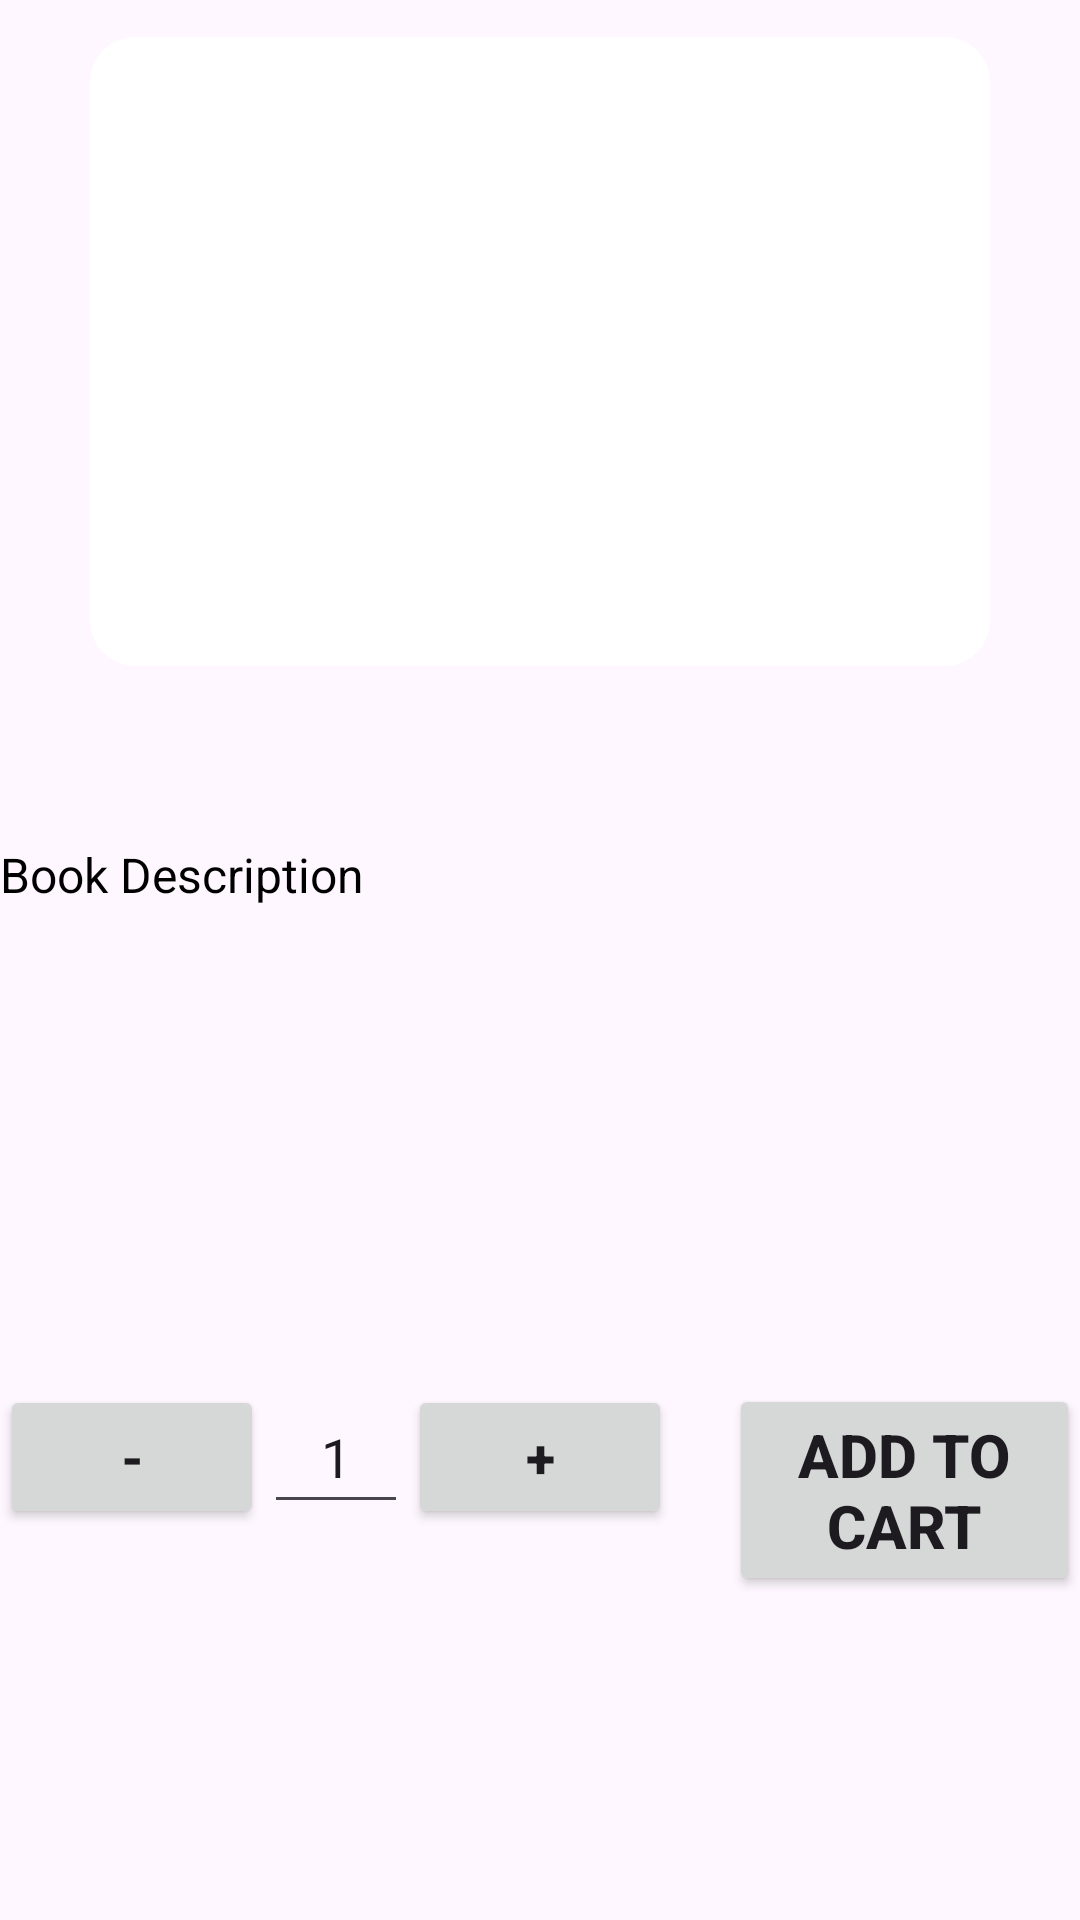

Android layout source for this screen:
<!-- AndroidManifest.xml: application theme Theme.MAD_ex2 -->
<!-- res/layout/activity_book_view.xml -->
<?xml version="1.0" encoding="utf-8"?>
<LinearLayout xmlns:android="http://schemas.android.com/apk/res/android"
    xmlns:app="http://schemas.android.com/apk/res-auto"
    xmlns:tools="http://schemas.android.com/tools"
    android:layout_width="match_parent"
    android:layout_height="match_parent"
    android:orientation="vertical"
    android:weightSum="10"
    tools:context=".book_view">

    <View
        android:layout_width="match_parent"
        android:layout_height="0dp"
        android:layout_weight="0.3"></View>
    <androidx.cardview.widget.CardView
        android:layout_width="match_parent"
        android:layout_height="0dp"
        android:layout_weight="5"
        app:cardElevation="0dp"
        android:layout_marginEnd="30dp"
        android:layout_marginStart="30dp"
        app:cardCornerRadius="15dp">

        <ImageView
            android:id="@+id/book_image"
            android:layout_width="match_parent"
            android:layout_height="match_parent"
            android:layout_centerHorizontal="true"
            android:scaleType="fitXY"
            android:contentDescription="book" />
    </androidx.cardview.widget.CardView>

    <View
        android:layout_width="match_parent"
        android:layout_height="0dp"
        android:layout_weight="0.4"></View>
    <LinearLayout
        android:layout_width="wrap_content"
        android:layout_height="0dp"
        android:layout_weight="1"
        android:orientation="horizontal"
        android:weightSum="10">
        <View
            android:layout_width="0dp"
            android:layout_height="match_parent"
            android:layout_weight="0.5"></View>
        <TextView
            android:layout_width="0dp"
            android:layout_height="match_parent"
            android:layout_weight="4"
            android:text="Book Name"
            android:textStyle="bold"
            android:textColor="@android:color/black"
            android:textSize="18dp"
            android:id="@+id/product_name_details"
            android:gravity="start"></TextView>
        <TextView
            android:id="@+id/name"
            android:layout_width="100dp"
            android:layout_height="match_parent"></TextView>


        <TextView
            android:id="@+id/product_price_details"
            android:layout_width="0dp"
            android:layout_height="29dp"
            android:layout_weight="2"
            android:background="@drawable/details_button_drawable"
            android:fallbackLineSpacing="true"
            android:gravity="center"
            android:text="Price"
            android:textColor="@android:color/white"
            android:textSize="18dp"
            android:textStyle="bold"></TextView>
        <TextView
            android:id="@+id/price"
            android:layout_width="100dp"
            android:layout_height="match_parent"></TextView>


    </LinearLayout>

    <TextView
        android:layout_width="match_parent"
        android:layout_height="0dp"
        android:layout_weight="0.5"
        android:text="Book Description"
        android:textColor="@android:color/black"
        android:textSize="16dp"
        android:id="@+id/book_description_details"></TextView>

    <TextView
        android:id="@+id/book_details"
        android:layout_width="400dp"
        android:layout_height="150dp"></TextView>


    <View
        android:layout_width="match_parent"
        android:layout_height="0dp"
        android:layout_weight="0.2"></View>

    <LinearLayout
        android:layout_width="match_parent"
        android:layout_height="wrap_content"
        android:orientation="horizontal"
        android:gravity="center_horizontal">

        <Button
            android:id="@+id/decrement_btn"
            android:layout_width="wrap_content"
            android:layout_height="wrap_content"
            android:text="-"
            android:textStyle="bold"
            android:textSize="18sp" />


        <EditText
            android:id="@+id/book_count"
            android:layout_width="48dp"
            android:layout_height="48dp"
            android:text="1"
            android:textSize="18sp"
            android:inputType="number"
            android:gravity="center"
            android:focusable="false"
            android:focusableInTouchMode="false" />

        <Button
            android:id="@+id/increment_btn"
            android:layout_width="wrap_content"
            android:layout_height="wrap_content"
            android:text="+"
            android:textStyle="bold"

            android:textSize="18sp" />

        <Button
            android:id="@+id/add_to_cart_btn"
            android:layout_width="wrap_content"
            android:layout_height="wrap_content"
            android:text="Add to Cart"
            android:textStyle="bold"
            android:textSize="20sp"
            android:layout_marginStart="19dp" />
    </LinearLayout>


</LinearLayout>
<!-- resources referenced by this layout -->
<resources>
  <style name="Theme.MAD_ex2" parent="Base.Theme.MAD_ex2" />
  <style name="Base.Theme.MAD_ex2" parent="Theme.Material3.DayNight.NoActionBar">
          
          
      </style>
</resources>
